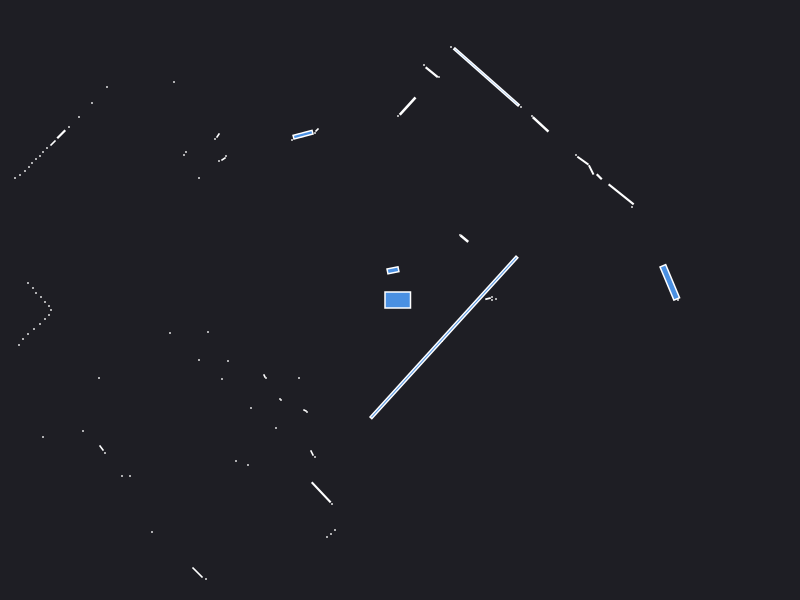

The file beside this chart, header and first rows:
0.000000	0.000000	0.049500
2.68	0.15	0.000441
2.78	0.000000	0.000441
2.698	0.1762	0.08096
0.96	0.01	0.000441
0.92	0.000000	0.000441
0.92	0.03	0.000441
0.8803	0.01382	0.001960
2.32	0.93	0.000441
2.211	1.057	0.05682
1.992	1.232	0.004225
1.912	1.301	0.006528
1.829	1.394	0.01156
1.76	1.45	0.000441
0.6438	0.6135	0.007654
0.6	0.65	0.000441
1.406	1.756	0.02785
1.32	1.84	0.000441
2.66	3.91	0.000441
2.61	3.95	0.000441
1.21	1.93	0.000441
0.8647	2.23	0.4051
0.51	2.53	0.000441
0.39	2.23	0.000441
0.3172	2.278	0.01552
0.24	2.35	0.000441
0.07624	1.939	0.03325
-0.02	1.84	0.000441
-0.07039	0.2969	0.01253
-0.83	1.7	0.001657
-0.85	1.67	0.000441
-0.93	1.67	0.000441
-0.9698	1.653	0.02337
-1.08	1.6	0.000441
-4.72	5.01	0.000441
-2.26	2.18	0.000441
-1.82	1.645	0.002064
-1.85	1.61	0.000441
-1.74	1.44	0.000441
-1.765	1.41	0.002064
-1.81	1.39	0.000441
-2.93	2.13	0.000441
-2.14	1.48	0.000441
-2.16	1.45	0.000441
-3.08	1.97	0.000441
-2.01	1.22	0.000441
-3.21	1.83	0.000441
-3.31	1.73	0.000441
-3.388	1.657	0.009025
-3.47	1.57	0.003685
-3.53	1.52	0.000441
-3.57	1.48	0.000441
-3.6	1.44	0.000441
-3.64	1.41	0.000441
-3.68	1.37	0.000441
-3.71	1.33	0.000441
-3.75	1.29	0.000441
-3.8	1.25	0.000441
-3.85	1.22	0.000441
-6.15	1.78	0.000441
-6.01	1.66	0.000441
... 61 more rows
